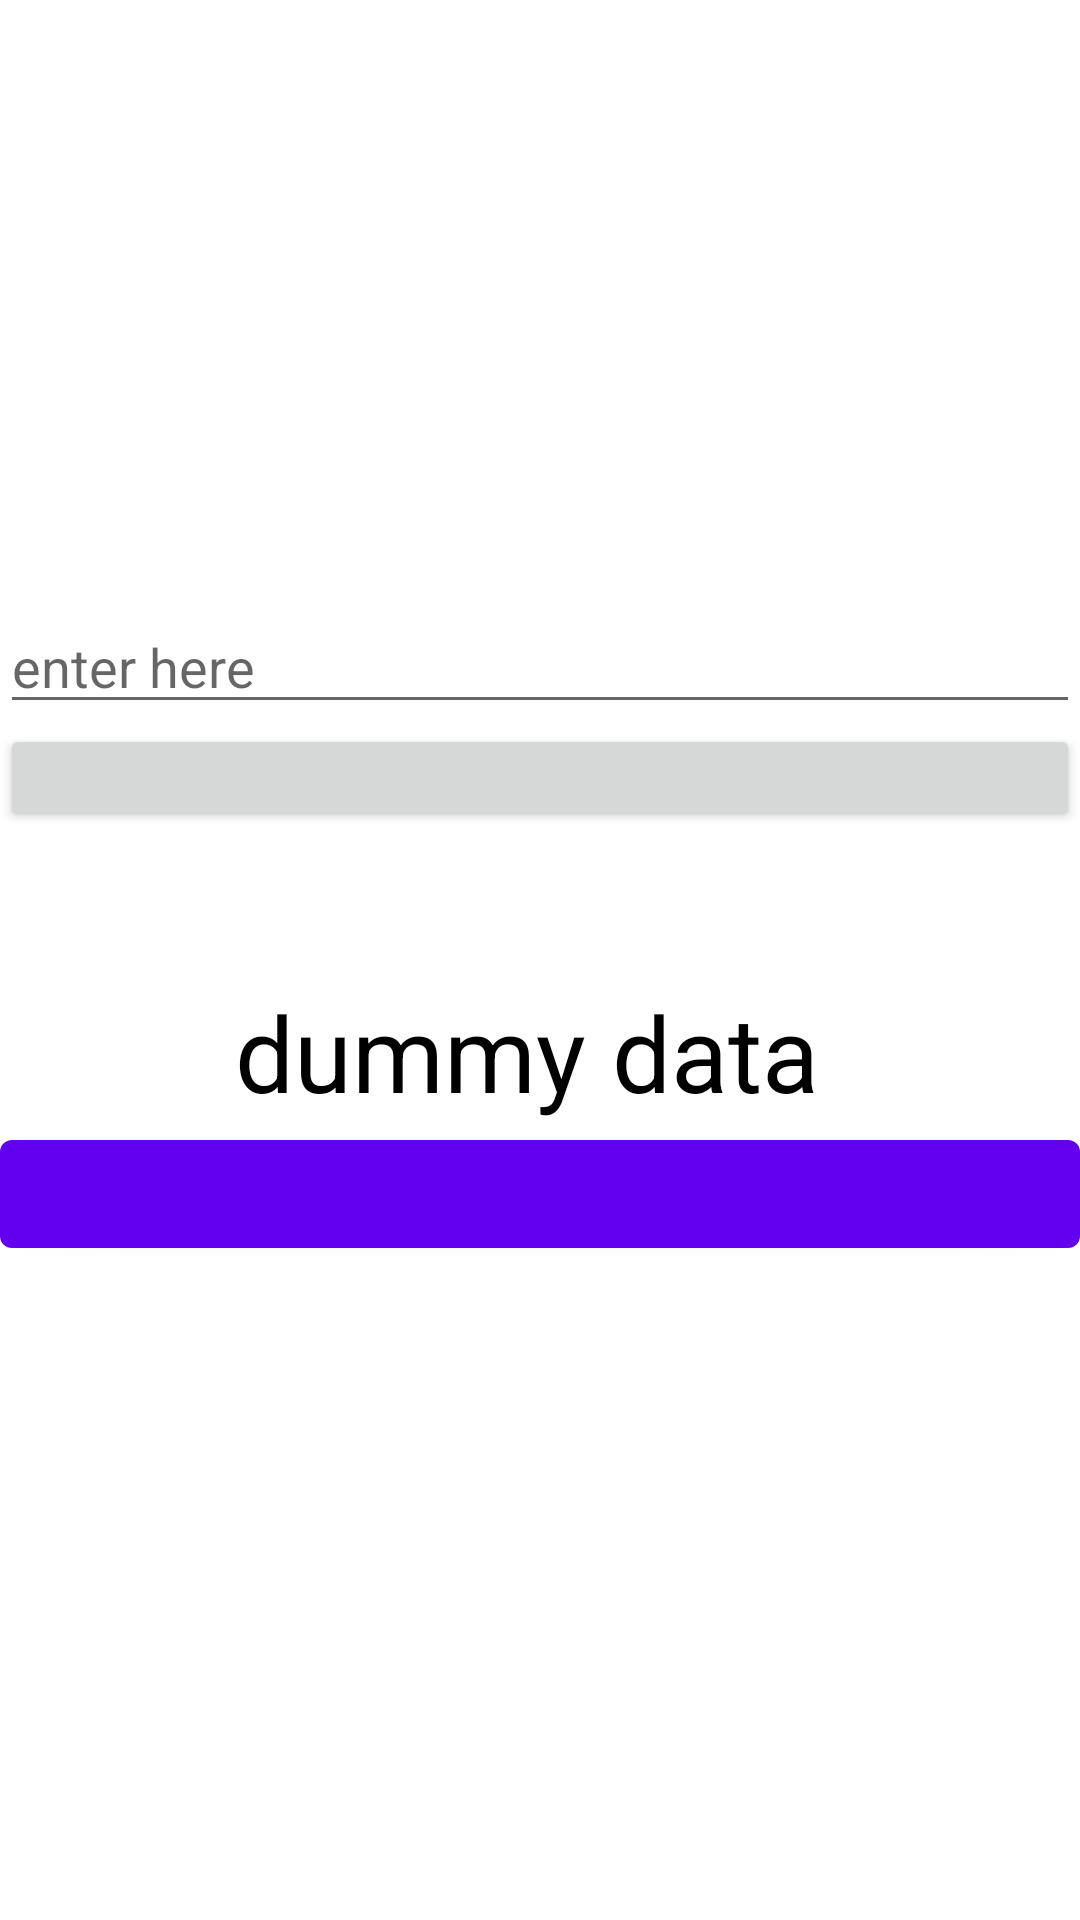

Here is an Android app screen rendered from its layout file. Give the layout XML and the strings, colors and styles it references.
<!-- AndroidManifest.xml: application theme Theme.Zindagi -->
<!-- res/layout/activity_main.xml -->
<?xml version="1.0" encoding="utf-8"?>
<LinearLayout xmlns:android="http://schemas.android.com/apk/res/android"
    xmlns:app="http://schemas.android.com/apk/res-auto"
    xmlns:tools="http://schemas.android.com/tools"
    android:layout_width="match_parent"
    android:layout_height="match_parent"
    tools:context=".MainActivity"
    android:orientation="vertical">
    <EditText
        android:id="@+id/edittext"
        android:layout_width="match_parent"
        android:layout_height="wrap_content"
        android:layout_marginTop="200dp"
        android:hint="enter here">

    </EditText>
    <androidx.appcompat.widget.AppCompatButton
        android:id="@+id/btn"
        android:layout_width="match_parent"
        android:layout_height="36dp">

    </androidx.appcompat.widget.AppCompatButton>
    <TextView
        android:id="@+id/name"
        android:layout_width="match_parent"
        android:layout_height="wrap_content"
        android:text="dummy data "
        android:textAlignment="center"
        android:layout_marginTop="50dp"
        android:textColor="@color/black"
        android:textSize="35dp"></TextView>

    <com.google.android.material.button.MaterialButton
        android:layout_width="match_parent"
        android:id="@+id/next"
        android:layout_height="wrap_content"></com.google.android.material.button.MaterialButton>

</LinearLayout>
<!-- resources referenced by this layout -->
<resources>
  <style name="Theme.Zindagi" parent="Theme.MaterialComponents.DayNight.DarkActionBar">
          
          <item name="colorPrimary">@color/purple_500</item>
          <item name="colorPrimaryVariant">@color/purple_700</item>
          <item name="colorOnPrimary">@color/white</item>
          
          <item name="colorSecondary">@color/teal_200</item>
          <item name="colorSecondaryVariant">@color/teal_700</item>
          <item name="colorOnSecondary">@color/black</item>
          
          <item name="android:statusBarColor" tools:targetApi="l">?attr/colorPrimaryVariant</item>
          
      </style>
  <!-- not gathered from this repository: default colours our renderer supplied (Android Studio template values) -->
  <color name="purple_500">#FF6200EE</color>
  <color name="purple_700">#FF3700B3</color>
  <color name="teal_200">#FF03DAC5</color>
  <color name="teal_700">#FF018786</color>
  <color name="black">#FF000000</color>
  <color name="white">#FFFFFFFF</color>
</resources>
